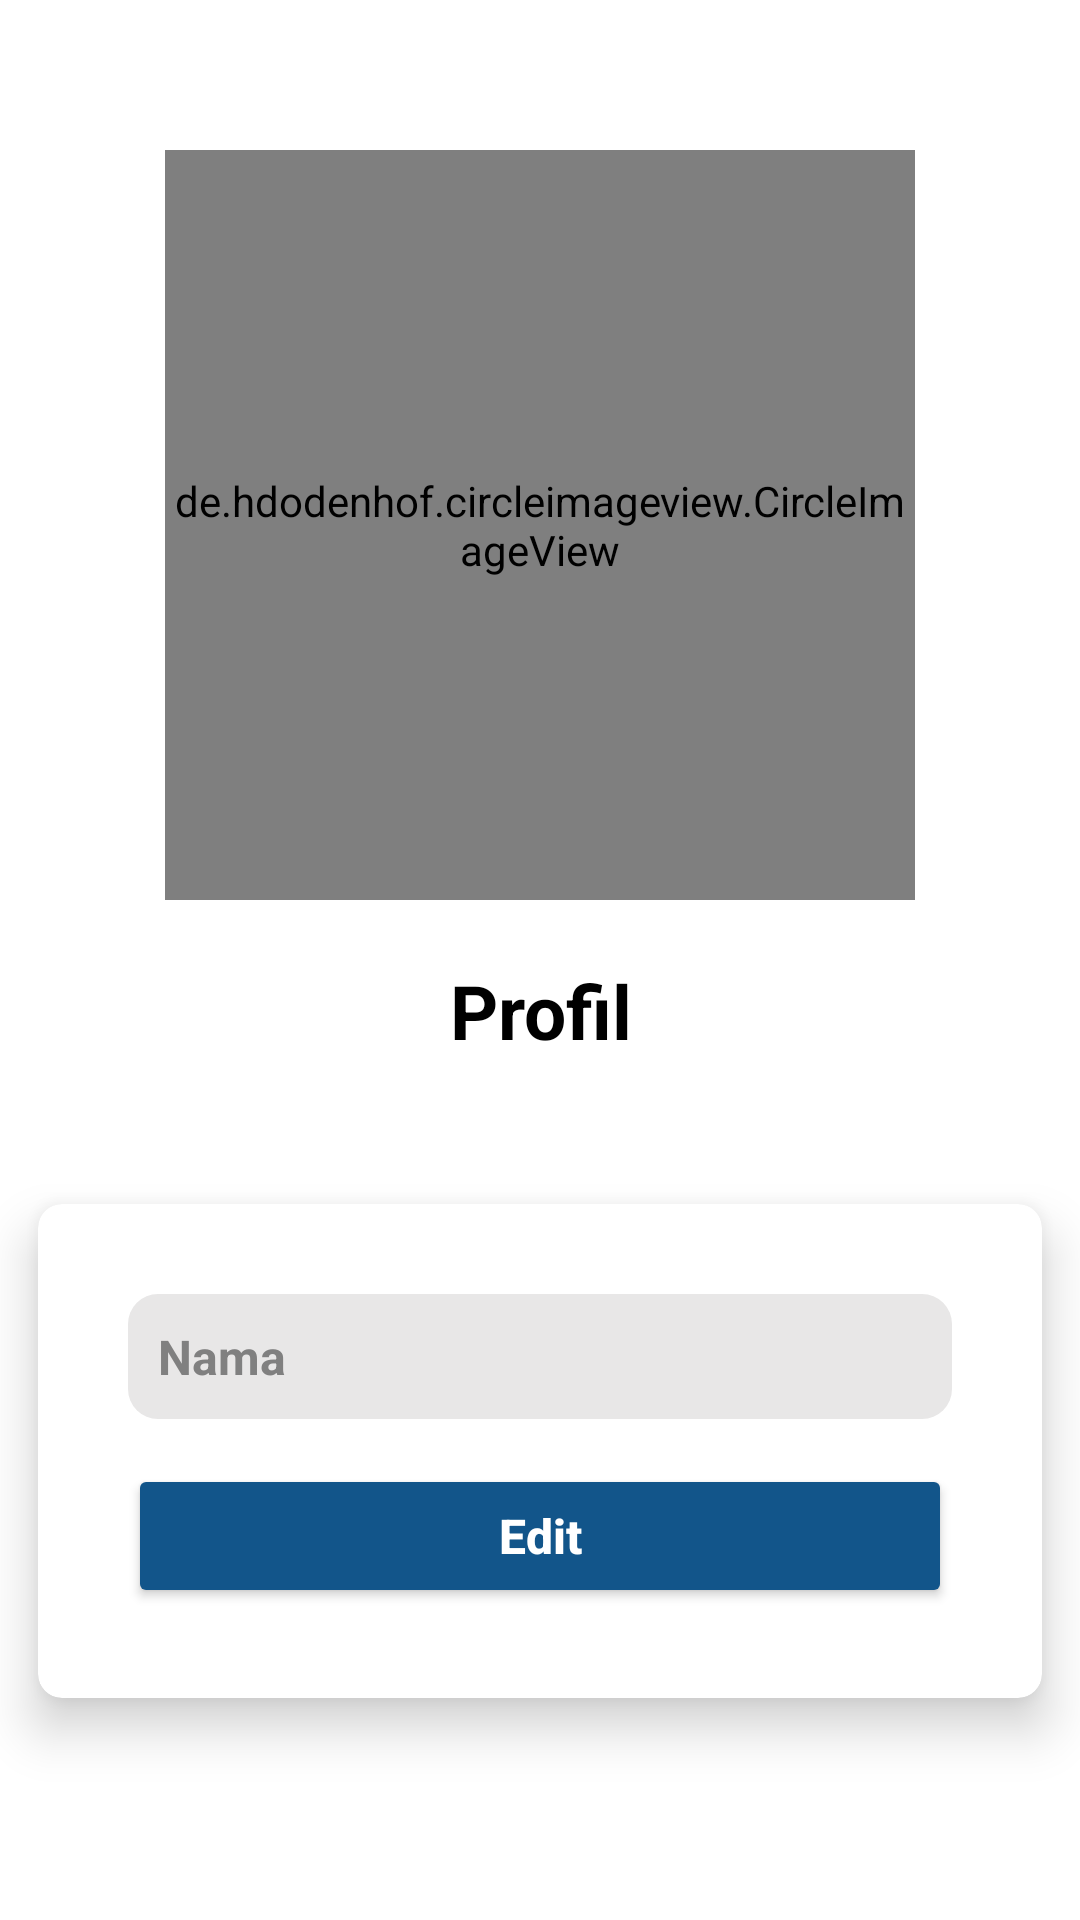

Android layout source for this screen:
<!-- AndroidManifest.xml: application theme Theme.WhatsappUI -->
<!-- res/layout/fragment_profile.xml -->
<?xml version="1.0" encoding="utf-8"?>
<LinearLayout
    xmlns:android="http://schemas.android.com/apk/res/android"
    xmlns:app="http://schemas.android.com/apk/res-auto"
    xmlns:tools="http://schemas.android.com/tools"
    android:layout_width="match_parent"
    android:layout_height="match_parent"
    android:orientation="vertical"
    android:layout_gravity="center"
    android:gravity="center_horizontal"
    tools:context=".fragment.ProfileFragment"
    >

    <de.hdodenhof.circleimageview.CircleImageView
        android:id="@+id/profileImage"
        android:layout_width="250dp"
        android:layout_height="250dp"
        android:src="@drawable/ic_baseline_person_24"
        android:layout_marginTop="50dp"
        android:scaleType="centerCrop"
        app:civ_border_width="5dp"
        app:civ_border_color="@color/tab_color"
        android:outlineAmbientShadowColor="@color/darkmodegreen"/>
    <TextView
        android:id="@+id/title"
        android:layout_width="match_parent"
        android:layout_height="wrap_content"
        android:text="Profil"
        android:textAlignment="center"
        android:textSize="25sp"
        android:layout_marginTop="20dp"
        android:textStyle="bold|normal"
        android:textColor="?attr/textFillColor"/>
    <androidx.cardview.widget.CardView
        app:cardUseCompatPadding="true"
        app:cardCornerRadius="8dp"
        app:cardElevation="10dp"
        android:layout_marginTop="30dp"
        android:layout_width="match_parent"
        android:layout_height="wrap_content">
        <LinearLayout
            android:orientation="vertical"
            android:layout_gravity="center"
            android:padding="15dp"
            android:layout_margin="15dp"
            android:gravity="center"
            android:layout_width="match_parent"
            android:layout_height="wrap_content">
            <EditText
                android:id="@+id/profileName"
                android:textColorHint="@color/grey"
                android:hint="Nama"
                android:padding="10dp"
                android:ems="1"
                android:inputType="text"
                android:textSize="16sp"
                android:textStyle="bold|normal"
                android:textColor="@color/tab_color"
                android:background="@drawable/background_shape"
                android:layout_marginBottom="15dp"
                android:layout_width="match_parent"
                android:layout_height="wrap_content"/>
            <Button
                android:id="@+id/editBtn"
                android:textColor="@color/white"
                android:text="Edit"
                android:textSize="16sp"
                android:textStyle="bold|normal"
                android:textAllCaps="false"
                android:backgroundTint="?attr/colorButtonNormal"
                android:layout_width="match_parent"
                android:layout_height="wrap_content"/>

        </LinearLayout>
    </androidx.cardview.widget.CardView>




</LinearLayout>
<!-- resources referenced by this layout -->
<resources>
  <color name="darkmodegreen">#23262e</color>
  <color name="grey">#808080</color>
  <color name="tab_color">#12558a</color>
  <color name="white">#FFFFFFFF</color>
  <!-- drawable background_shape (drawable) -->
  <?xml version="1.0" encoding="utf-8"?>
  <shape xmlns:android="http://schemas.android.com/apk/res/android"
      android:shape="rectangle">
      <corners android:radius="10dp"/>
      <solid android:color="#e8e7e7"/>
  </shape>
  <!-- drawable ic_baseline_person_24 (drawable) -->
  <vector android:height="24dp" android:tint="@color/tab_color"
      android:viewportHeight="24" android:viewportWidth="24"
      android:width="24dp" xmlns:android="http://schemas.android.com/apk/res/android">
      <path android:fillColor="@color/tab_color" android:pathData="M12,12c2.21,0 4,-1.79 4,-4s-1.79,-4 -4,-4 -4,1.79 -4,4 1.79,4 4,4zM12,14c-2.67,0 -8,1.34 -8,4v2h16v-2c0,-2.66 -5.33,-4 -8,-4z"/>
  </vector>
  <style name="Theme.WhatsappUI" parent="Theme.MaterialComponents.DayNight.DarkActionBar">
          <item name="windowActionBar">false</item>
          <item name="windowNoTitle">true</item>
  
          
          <item name="colorPrimary">@color/tab_color</item>
          <item name="colorPrimaryVariant">@color/tab_color</item>
          <item name="colorOnPrimary">@color/tab_color</item>
          
          <item name="colorSecondary">@color/white</item>
          <item name="colorSecondaryVariant">@color/teal_700</item>
          <item name="colorOnSecondary">@color/white</item>
          
          <item name="android:statusBarColor" tools:targetApi="l">@color/tab_color</item>
          
          <item name="itemTextColor">@color/white</item>
          <item name="colorOnBackground">@color/wa</item>
          <item name="textFillColor">@color/black</item>
          <item name="tabBackground">@color/white</item>
          <item name="colorButtonNormal">@color/tab_color</item>
  
      </style>
  <color name="teal_700">#FF018786</color>
  <color name="wa">#FFFFFF</color>
  <color name="black">#FF000000</color>
</resources>
